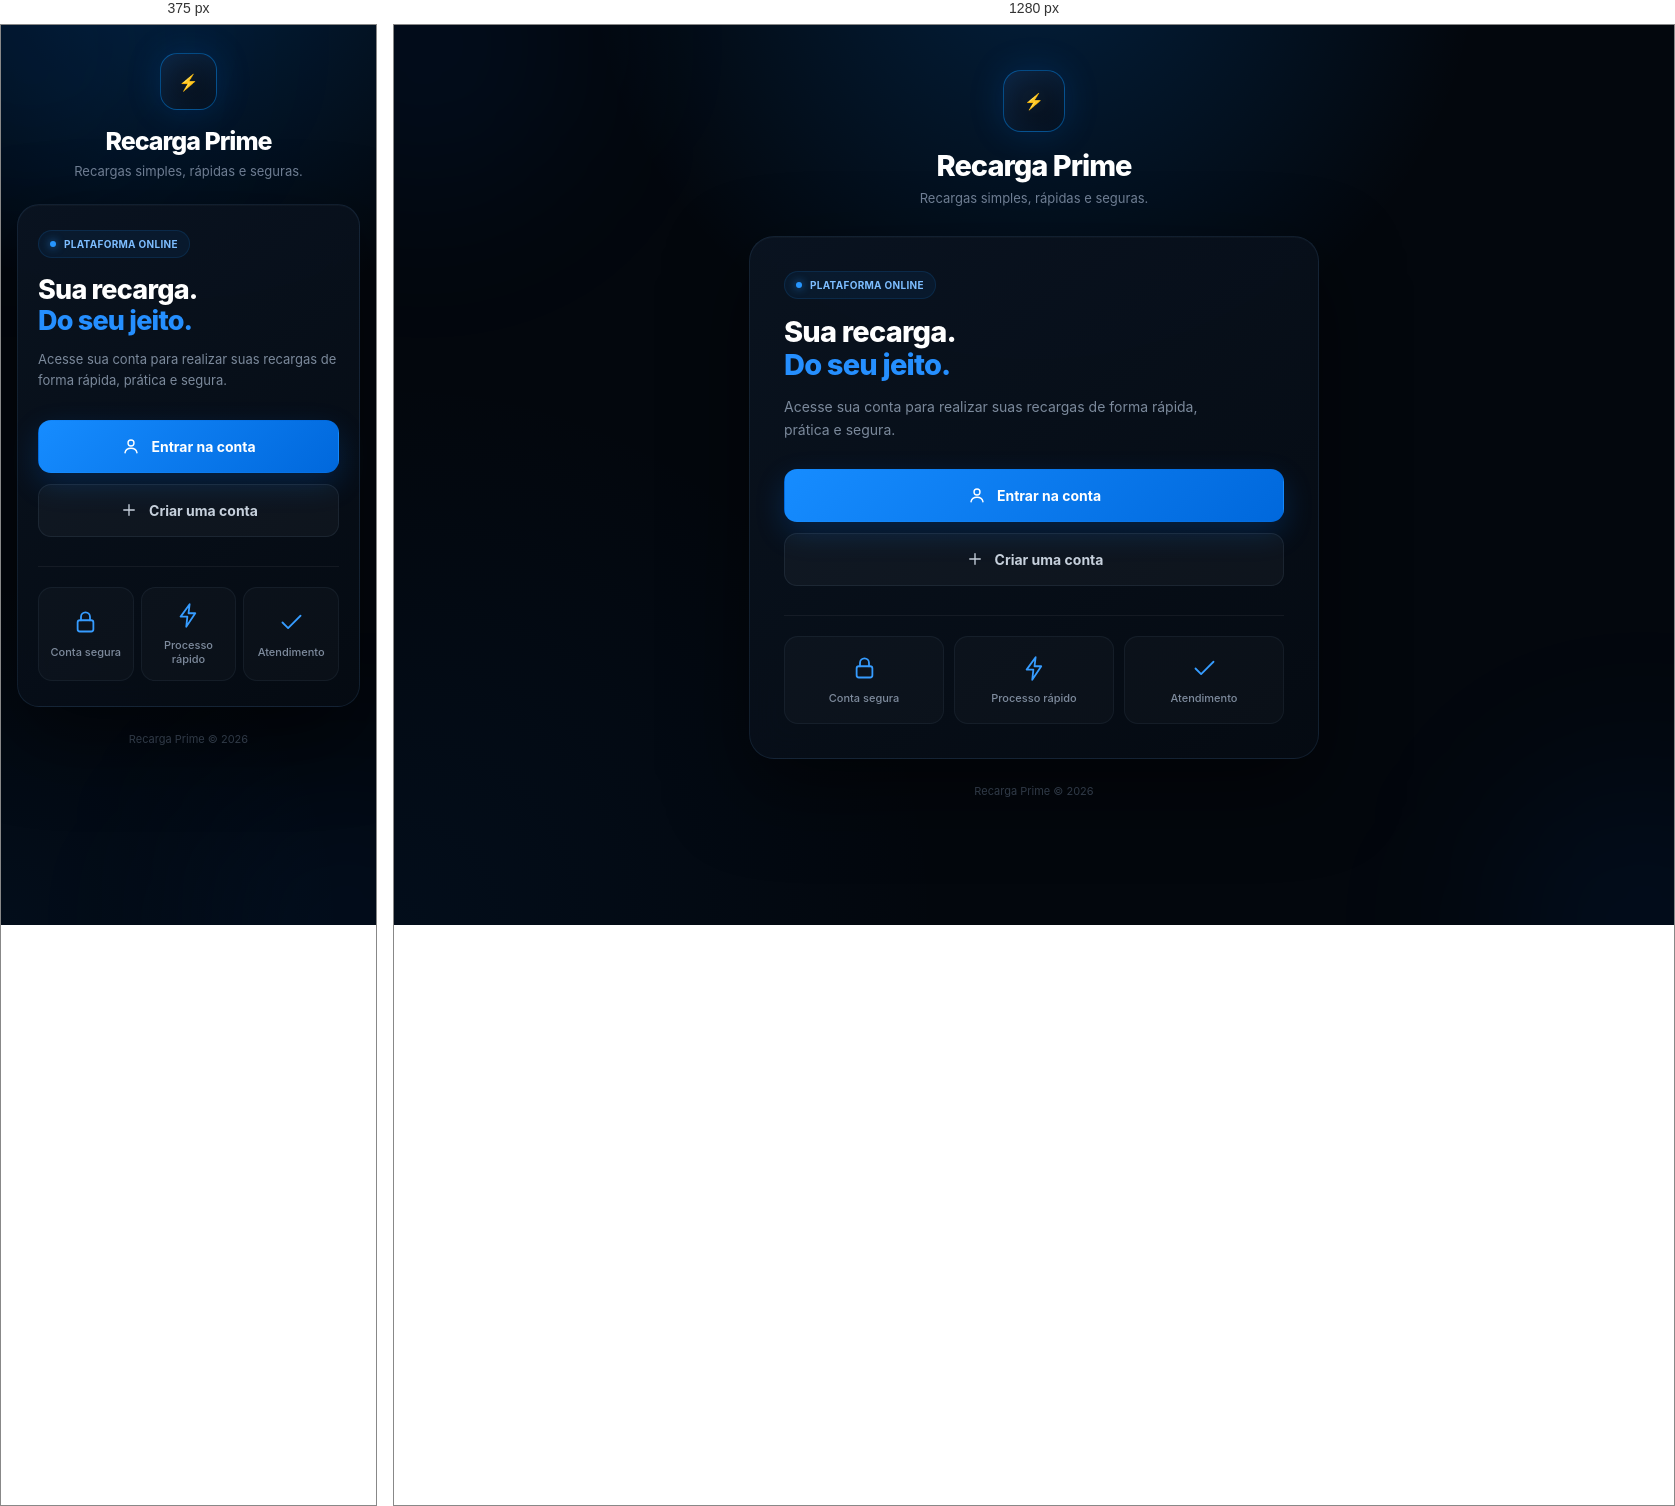
Rendered at 375 px and 1280 px, left to right.

<!-- file: index.html -->
<!DOCTYPE html>
<html lang="pt-BR">
<head>
  <meta charset="UTF-8">
  <meta name="viewport" content="width=device-width, initial-scale=1.0">

  <title>Recarga Prime</title>

  <style>
    * {
      box-sizing: border-box;
      margin: 0;
      padding: 0;
    }

    body {
      min-height: 100vh;
      font-family: Inter, -apple-system, BlinkMacSystemFont, "Segoe UI", sans-serif;
      background:
        radial-gradient(circle at 50% -10%, rgba(0, 132, 255, .20), transparent 38%),
        radial-gradient(circle at 0% 100%, rgba(0, 91, 190, .08), transparent 35%),
        #03070d;
      color: #fff;
      display: flex;
      justify-content: center;
      padding: 45px 20px 30px;
      overflow-x: hidden;
    }

    .glow {
      position: fixed;
      width: 300px;
      height: 300px;
      border-radius: 50%;
      background: rgba(0, 119, 255, .07);
      filter: blur(90px);
      pointer-events: none;
    }

    .glow.one {
      top: -130px;
      left: -120px;
    }

    .glow.two {
      bottom: -150px;
      right: -120px;
    }

    .container {
      width: 100%;
      max-width: 570px;
      position: relative;
      z-index: 2;
    }

    /* LOGO */

    .brand {
      text-align: center;
      margin-bottom: 30px;
    }

    .brand-mark {
      width: 62px;
      height: 62px;
      margin: 0 auto 16px;
      border-radius: 18px;
      display: flex;
      align-items: center;
      justify-content: center;
      overflow: hidden;

      background:
        linear-gradient(145deg, #0d223b, #050d17);

      border: 1px solid rgba(0, 145, 255, .45);

      box-shadow:
        0 0 35px rgba(0, 119, 255, .17),
        inset 0 0 22px rgba(0, 119, 255, .08);
    }

    .brand-mark img {
      width: 48px !important;
      height: 48px !important;
      max-width: 48px !important;
      max-height: 48px !important;
      object-fit: contain !important;
      display: block !important;
    }

    .brand h1 {
      font-size: 29px;
      font-weight: 850;
      letter-spacing: -1px;
    }

    .brand h1 span {
      color: #218cff;
    }

    .brand p {
      margin-top: 7px;
      color: #718096;
      font-size: 13px;
    }

    /* CARD */

    .hero {
      padding: 34px;
      border-radius: 25px;

      background:
        linear-gradient(
          145deg,
          rgba(10, 20, 33, .94),
          rgba(5, 11, 19, .94)
        );

      border: 1px solid rgba(83, 132, 181, .16);

      box-shadow:
        0 30px 80px rgba(0, 0, 0, .50),
        inset 0 1px 0 rgba(255,255,255,.025);

      backdrop-filter: blur(18px);
    }

    .hero-top {
      margin-bottom: 28px;
    }

    .status {
      display: inline-flex;
      align-items: center;
      gap: 8px;

      padding: 7px 11px;
      border-radius: 30px;

      background: rgba(25, 145, 255, .07);
      border: 1px solid rgba(25, 145, 255, .13);

      color: #7dbdff;
      font-size: 10px;
      font-weight: 650;
      letter-spacing: .3px;
      text-transform: uppercase;
    }

    .status-dot {
      width: 6px;
      height: 6px;
      border-radius: 50%;
      background: #2696ff;
      box-shadow: 0 0 9px rgba(38,150,255,.8);
    }

    .hero h2 {
      margin-top: 17px;
      font-size: 29px;
      line-height: 1.13;
      font-weight: 800;
      letter-spacing: -.8px;
    }

    .hero h2 span {
      color: #258fff;
    }

    .hero-description {
      margin-top: 13px;
      max-width: 430px;

      color: #7b899b;
      font-size: 14px;
      line-height: 1.65;
    }

    /* BUTTONS */

    .actions {
      display: grid;
      gap: 11px;
    }

    .btn {
      width: 100%;
      height: 53px;

      border-radius: 13px;
      border: 1px solid transparent;

      display: flex;
      align-items: center;
      justify-content: center;
      gap: 10px;

      text-decoration: none;

      font-size: 14px;
      font-weight: 750;

      transition: .2s ease;
    }

    .btn-primary {
      color: #fff;

      background:
        linear-gradient(135deg, #168cff, #0068dc);

      box-shadow:
        0 11px 30px rgba(0, 119, 255, .20);
    }

    .btn-primary:hover {
      transform: translateY(-1px);
      box-shadow:
        0 15px 36px rgba(0, 119, 255, .29);
    }

    .btn-secondary {
      color: #c6d0dc;

      background: rgba(255,255,255,.035);
      border-color: rgba(104, 133, 163, .14);
    }

    .btn-secondary:hover {
      color: #fff;
      background: rgba(255,255,255,.055);
      border-color: rgba(104, 155, 200, .25);
      transform: translateY(-1px);
    }

    .btn-icon {
      width: 20px;
      height: 20px;
      display: flex;
      align-items: center;
      justify-content: center;
    }

    .btn-icon svg {
      width: 18px;
      height: 18px;
      stroke: currentColor;
      fill: none;
      stroke-width: 1.8;
      stroke-linecap: round;
      stroke-linejoin: round;
    }

    /* BENEFÍCIOS */

    .divider {
      height: 1px;
      background: rgba(255,255,255,.055);
      margin: 29px 0 20px;
    }

    .beneficios {
      display: grid;
      grid-template-columns: repeat(3, 1fr);
      gap: 10px;
    }

    .beneficio {
      min-height: 88px;

      padding: 17px 8px;

      border-radius: 14px;

      background: rgba(255,255,255,.025);
      border: 1px solid rgba(105, 137, 170, .10);

      display: flex;
      flex-direction: column;
      align-items: center;
      justify-content: center;

      text-align: center;
    }

    .beneficio-icon {
      width: 27px;
      height: 27px;
      margin-bottom: 9px;

      color: #369cff;
    }

    .beneficio-icon svg {
      width: 100%;
      height: 100%;

      stroke: currentColor;
      fill: none;
      stroke-width: 1.6;
      stroke-linecap: round;
      stroke-linejoin: round;
    }

    .beneficio span {
      color: #7e8b9d;
      font-size: 11px;
      font-weight: 550;
    }

    /* FOOTER */

    .footer {
      text-align: center;
      margin-top: 25px;

      color: #3f4c5d;
      font-size: 11px;
    }

    @media (max-width: 480px) {

      body {
        padding: 28px 16px 25px;
      }

      .brand {
        margin-bottom: 25px;
      }

      .brand-mark {
        width: 57px;
        height: 57px;
        border-radius: 17px;
      }

      .brand h1 {
        font-size: 25px;
      }

      .hero {
        padding: 25px 20px;
        border-radius: 22px;
      }

      .hero h2 {
        font-size: 27px;
      }

      .hero-description {
        font-size: 13px;
      }

      .beneficios {
        gap: 7px;
      }

      .beneficio {
        min-height: 82px;
        padding: 14px 5px;
      }
    }
  </style>
</head>

<body>

  <div class="glow one"></div>
  <div class="glow two"></div>

  <main class="container">

    <header class="brand">
      <div class="brand-mark">⚡</div>


      <h1>
        Recarga Prime
      </h1>

      <p>
        Recargas simples, rápidas e seguras.
      </p>

    </header>

    <section class="hero">

      <div class="hero-top">

        <div class="status">
          <span class="status-dot"></span>
          Plataforma online
        </div>

        <h2>
          Sua recarga.<br>
          <span>Do seu jeito.</span>
        </h2>

        <p class="hero-description">
          Acesse sua conta para realizar suas recargas
          de forma rápida, prática e segura.
        </p>

      </div>

      <div class="actions">

        <a href="/login.html" class="btn btn-primary">

          <span class="btn-icon">
            <svg viewBox="0 0 24 24">
              <circle cx="12" cy="8" r="4"></circle>
              <path d="M4 21c.8-4 3.5-6 8-6s7.2 2 8 6"></path>
            </svg>
          </span>

          Entrar na conta

        </a>

        <a href="/cadastro.html" class="btn btn-secondary">

          <span class="btn-icon">
            <svg viewBox="0 0 24 24">
              <path d="M12 5v14M5 12h14"></path>
            </svg>
          </span>

          Criar uma conta

        </a>

      </div>

      <div class="divider"></div>

      <div class="beneficios">

        <div class="beneficio">

          <div class="beneficio-icon">
            <svg viewBox="0 0 24 24">
              <rect x="5" y="10" width="14" height="10" rx="2"></rect>
              <path d="M8 10V7a4 4 0 0 1 8 0v3"></path>
            </svg>
          </div>

          <span>
            Conta segura
          </span>

        </div>

        <div class="beneficio">

          <div class="beneficio-icon">
            <svg viewBox="0 0 24 24">
              <path d="M13 2 5 13h6l-1 9 8-12h-6l1-8Z"></path>
            </svg>
          </div>

          <span>
            Processo rápido
          </span>

        </div>

        <div class="beneficio">

          <div class="beneficio-icon">
            <svg viewBox="0 0 24 24">
              <path d="M20 6 9 17l-5-5"></path>
            </svg>
          </div>

          <span>
            Atendimento
          </span>

        </div>

      </div>

    </section>

    <footer class="footer">
      Recarga Prime © 2026
    </footer>

  </main>

</body>
</html>